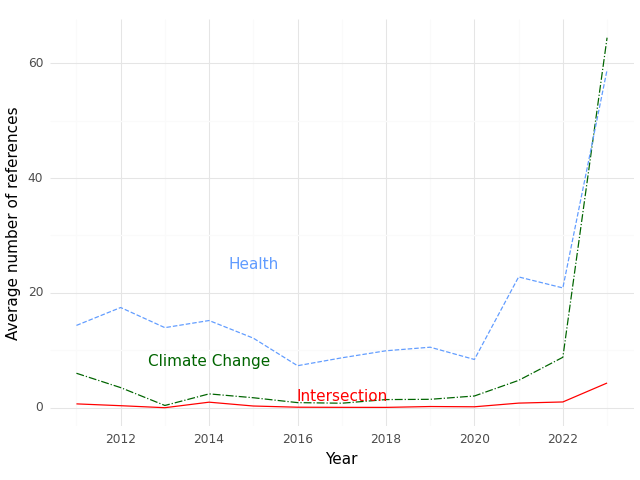

Values plotted in this chart, from the file beside it:
, Year, intersection, health, climate
0, 2011, 0.6667, 14.33, 6.0
1, 2012, 0.35, 17.45, 3.5
2, 2013, 0.0, 13.94, 0.3889
3, 2014, 0.963, 15.19, 2.407
4, 2015, 0.2941, 12.12, 1.735
5, 2016, 0.08571, 7.314, 0.8857
6, 2017, 0.0625, 8.688, 0.7812
7, 2018, 0.05556, 9.917, 1.417
8, 2019, 0.2051, 10.54, 1.462
9, 2020, 0.16, 8.4, 2.04
10, 2021, 0.8, 22.78, 4.76
11, 2022, 1.0, 20.86, 8.784
12, 2023, 4.3, 58.85, 64.45
